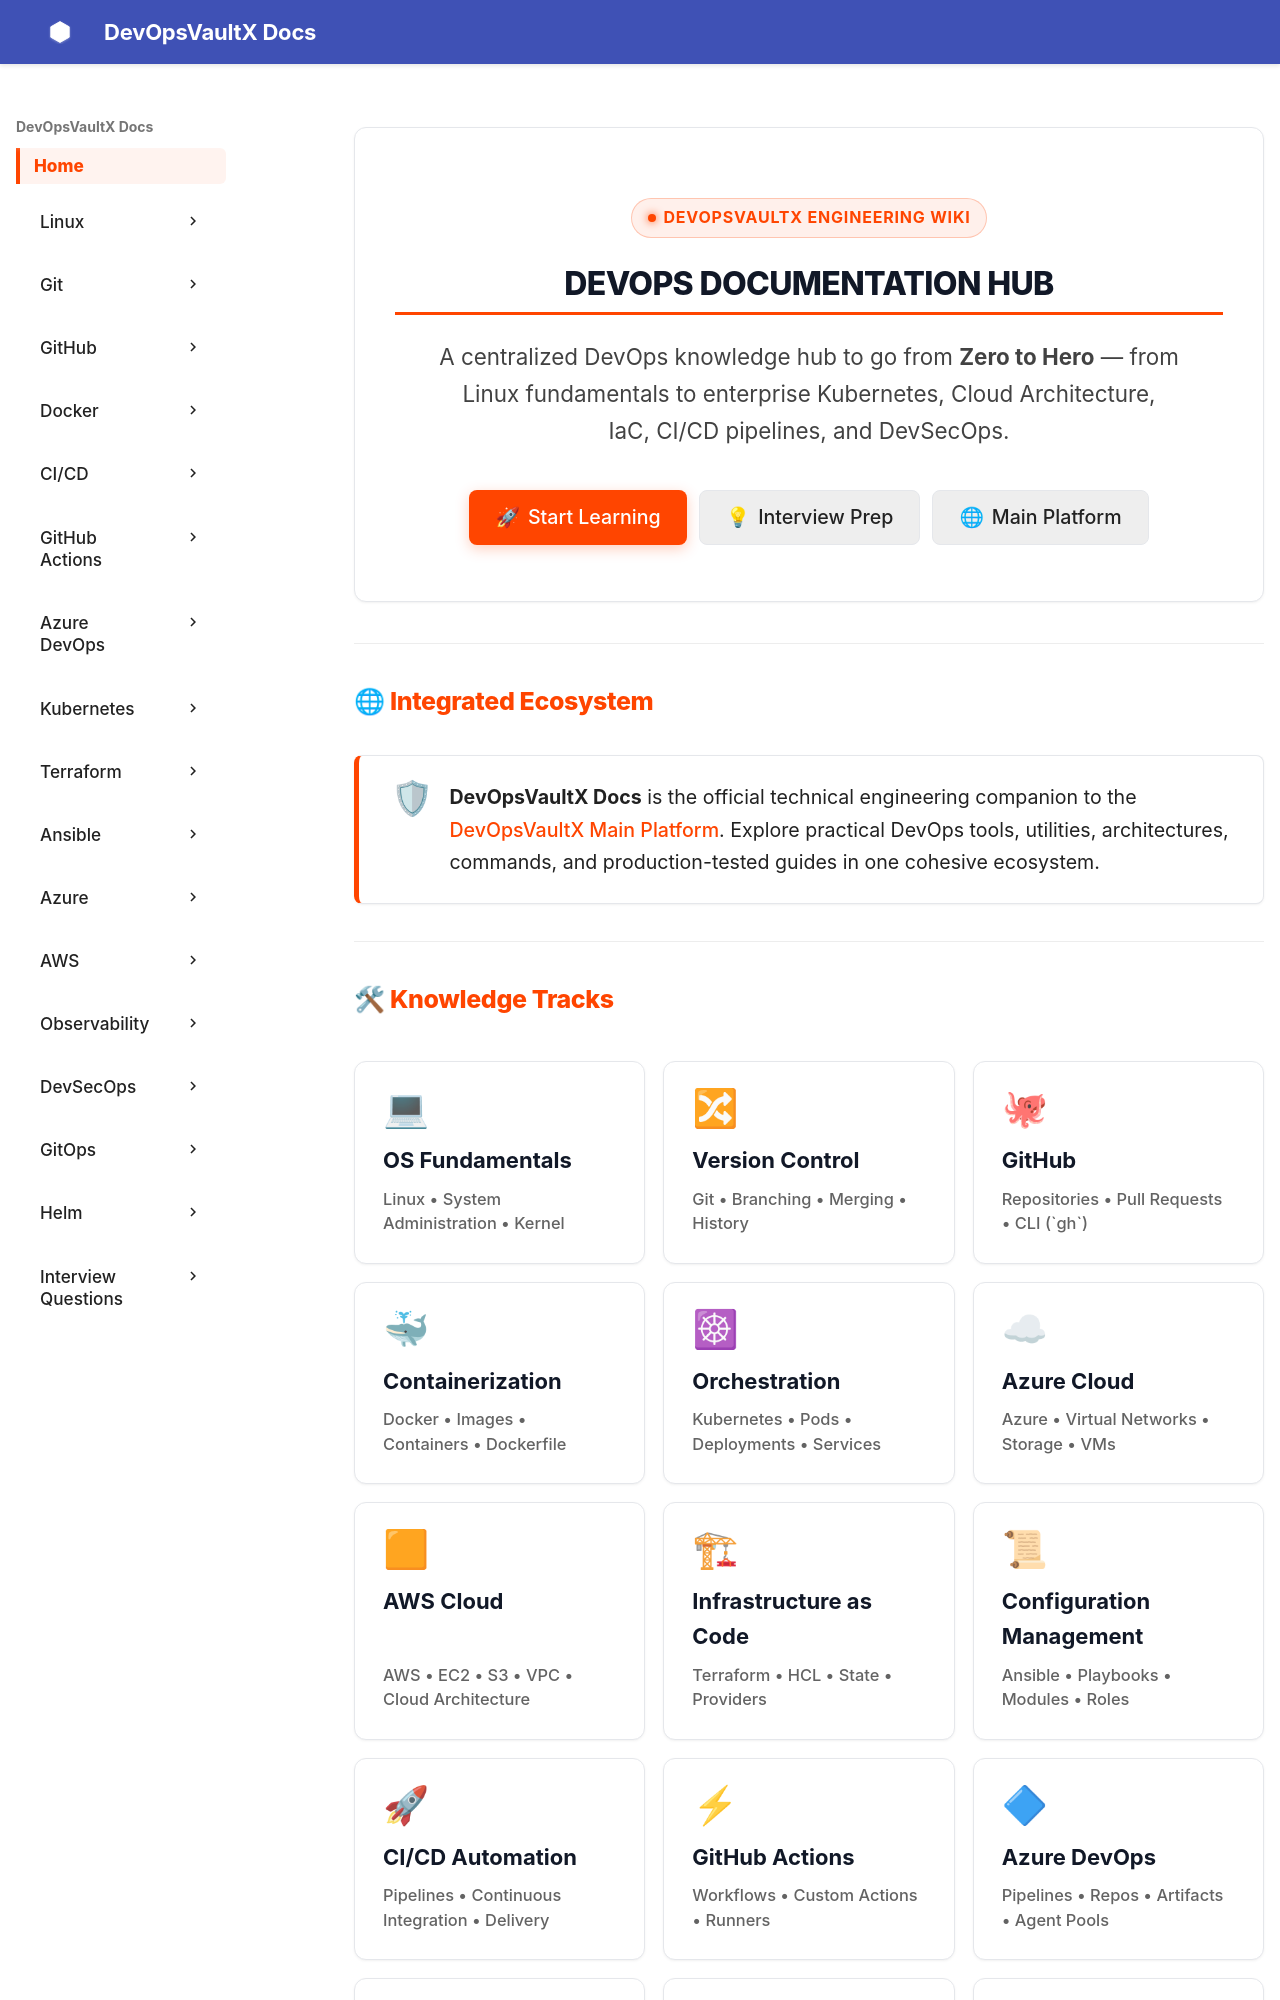

repository: sachinthokal/docs-for-devops · page: index.html · generator: mkdocs

---
title: DevOps Documentation Hub
description: Production-grade DevOps knowledge hub to go from Zero to Hero — from Linux fundamentals to Kubernetes, Cloud, IaC, CI/CD, and DevSecOps.
hide:
  - toc
---

<div class="dvx-hero-wrapper">
  <div class="dvx-hero-glow" aria-hidden="true"></div>
  <div class="dvx-hero-content">
    <div class="dvx-badge">
      <span class="dvx-badge-dot" aria-hidden="true"></span>
      DevOpsVaultX Engineering Wiki
    </div>
    <h1 class="dvx-hero-title">DevOps Documentation Hub</h1>
    <p class="dvx-hero-subtitle">
      A centralized DevOps knowledge hub to go from <strong>Zero to Hero</strong> — from Linux fundamentals to enterprise Kubernetes, Cloud Architecture, IaC, CI/CD pipelines, and DevSecOps.
    </p>
    <div class="dvx-cta-group">
      <a href="linux/" class="dvx-btn-primary">
        <span>🚀</span> Start Learning
      </a>
      <a href="interview_questions/" class="dvx-btn-secondary">
        <span>💡</span> Interview Prep
      </a>
      <a href="https://www.devopsvaultx.com/" target="_blank" rel="noopener noreferrer" class="dvx-btn-secondary">
        <span>🌐</span> Main Platform
      </a>
    </div>
  </div>
</div>

---

## 🌐 Integrated Ecosystem

<div class="dvx-info-box">
  <div class="dvx-info-icon" aria-hidden="true">🛡</div>
  <div class="dvx-info-text">
    <p>
      <strong>DevOpsVaultX Docs</strong> is the official technical engineering companion to the 
      <a href="https://www.devopsvaultx.com/" target="_blank" rel="noopener noreferrer">DevOpsVaultX Main Platform</a>.
      Explore practical DevOps tools, utilities, architectures, commands, and production-tested guides in one cohesive ecosystem.
    </p>
  </div>
</div>

---
